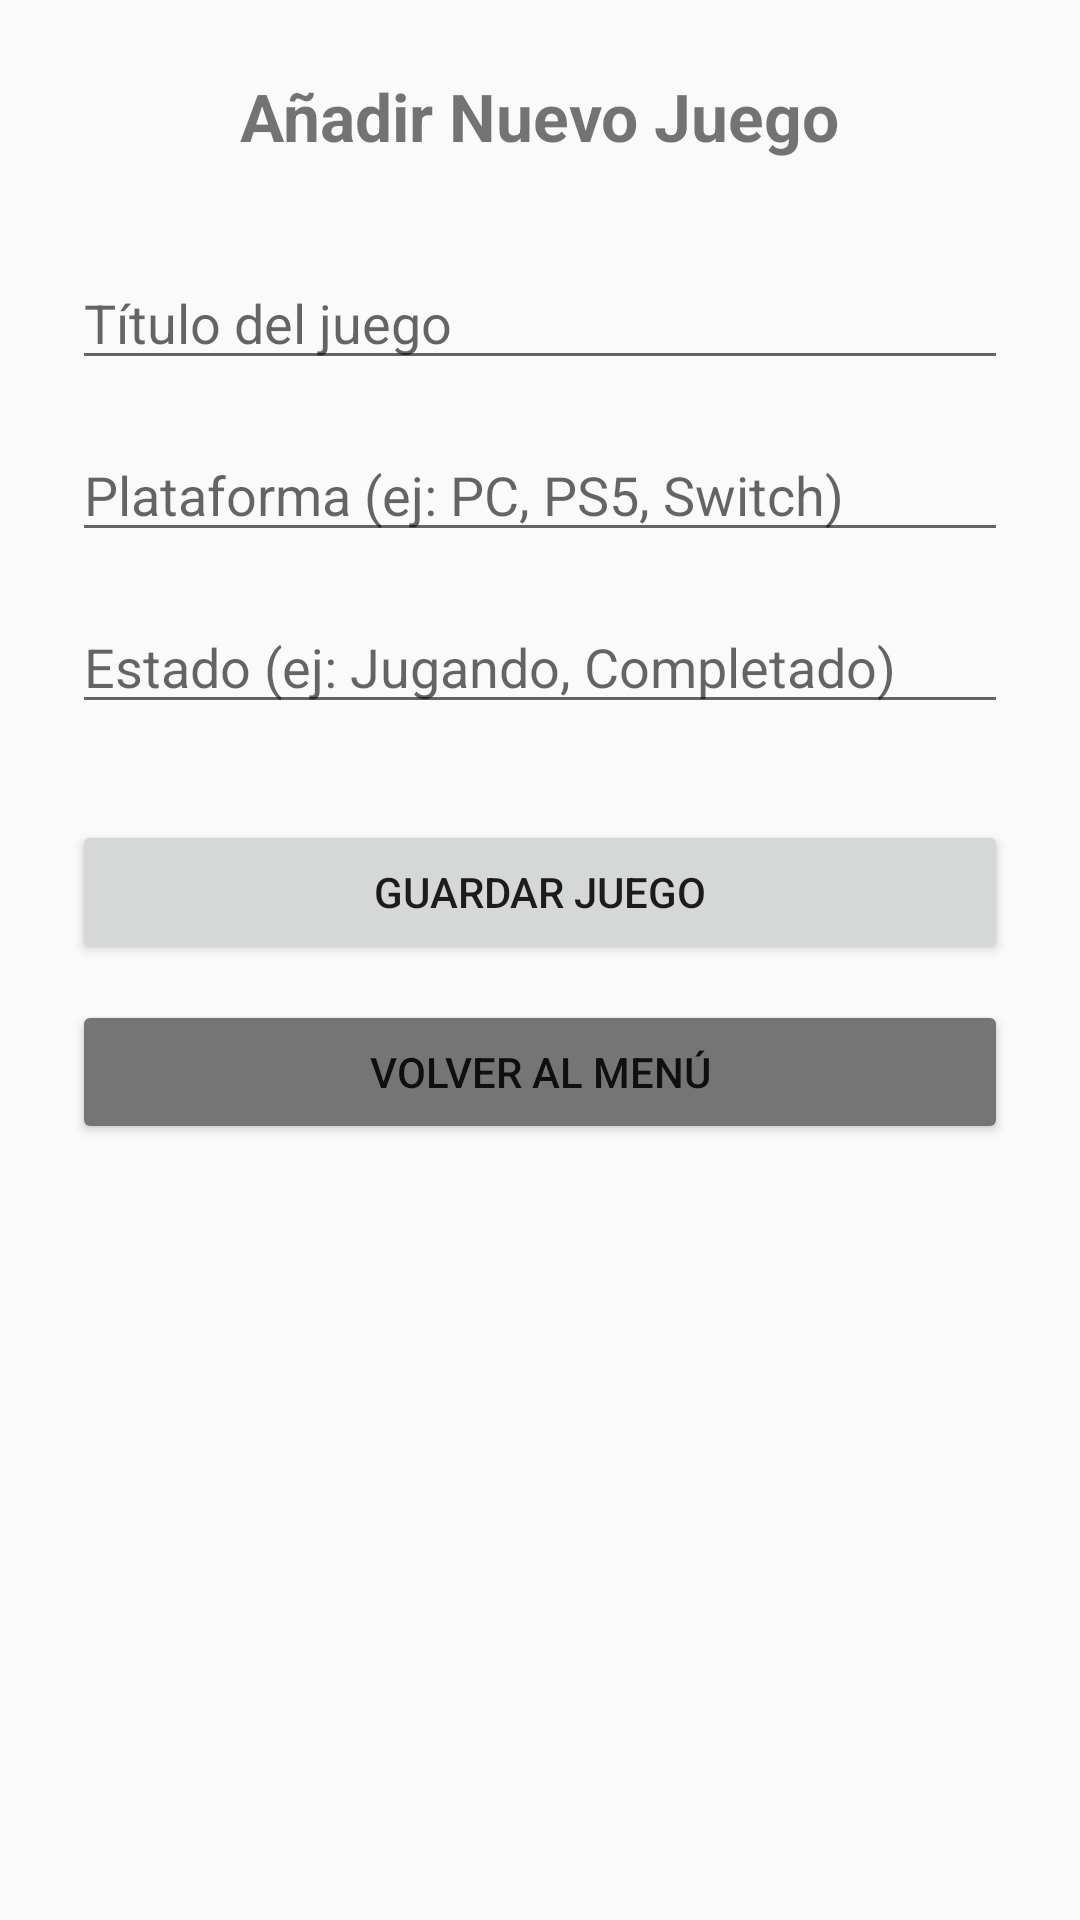

Produce the Android XML layout that renders to this screen, including the resource entries it uses.
<!-- AndroidManifest.xml: application theme Theme.ProyectoLibreVictor -->
<!-- res/layout/activity_add_game.xml -->
<?xml version="1.0" encoding="utf-8"?>
<LinearLayout xmlns:android="http://schemas.android.com/apk/res/android"
    android:layout_width="match_parent"
    android:layout_height="match_parent"
    android:orientation="vertical"
    android:padding="24dp"
    android:paddingTop="130dp">

    <TextView
        android:layout_width="wrap_content"
        android:layout_height="wrap_content"
        android:text="Añadir Nuevo Juego"
        android:textSize="22sp"
        android:textStyle="bold"
        android:layout_gravity="center_horizontal"
        android:layout_marginBottom="32dp"/>

    <EditText
        android:id="@+id/etTitulo"
        android:layout_width="match_parent"
        android:layout_height="wrap_content"
        android:hint="Título del juego"
        android:inputType="text"
        android:layout_marginBottom="16dp"/>

    <EditText
        android:id="@+id/etPlataforma"
        android:layout_width="match_parent"
        android:layout_height="wrap_content"
        android:hint="Plataforma (ej: PC, PS5, Switch)"
        android:inputType="text"
        android:layout_marginBottom="16dp"/>

    <EditText
        android:id="@+id/etEstado"
        android:layout_width="match_parent"
        android:layout_height="wrap_content"
        android:hint="Estado (ej: Jugando, Completado)"
        android:inputType="text"
        android:layout_marginBottom="32dp"/>

    <Button
        android:id="@+id/btnGuardar"
        android:layout_width="match_parent"
        android:layout_height="wrap_content"
        android:text="Guardar Juego"
        android:layout_marginBottom="12dp"/>

    <Button
        android:id="@+id/btnVolverAgregar"
        android:layout_width="match_parent"
        android:layout_height="wrap_content"
        android:text="Volver al Menú"
        android:backgroundTint="#757575"/>

</LinearLayout>
<!-- resources referenced by this layout -->
<resources>
  <style name="Theme.ProyectoLibreVictor" parent="Theme.AppCompat.Light.DarkActionBar">
      </style>
</resources>
